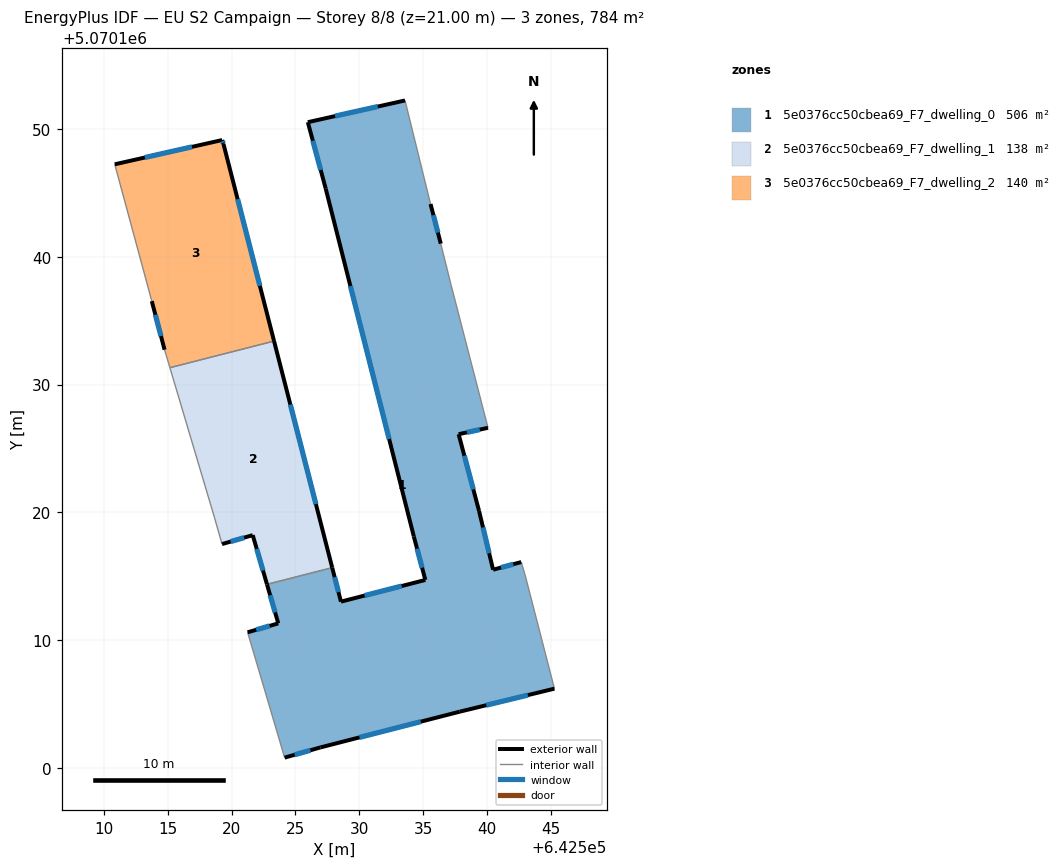
=== STOREY PLAN SPEC (per zone: floor XY polygon, exterior-wall plan segments, windows/doors) ===
zone 1: 5e0376cc50cbea69_F7_dwelling_0  (506.4 m²)
  floor: (642545.27, 5070106.20) (642542.97, 5070115.11) (642542.67, 5070116.11) (642540.47, 5070115.51) (642539.37, 5070120.12) (642537.77, 5070126.12) (642540.07, 5070126.62) (642537.17, 5070137.83) (642536.37, 5070141.03) (642535.57, 5070144.13) (642533.57, 5070152.24) (642525.97, 5070150.54) (642527.37, 5070145.34) (642534.26, 5070118.12) (642535.16, 5070114.71) (642528.56, 5070113.01) (642527.87, 5070115.67) (642522.77, 5070114.37) (642523.65, 5070111.31) (642521.25, 5070110.61) (642524.15, 5070100.81) (642526.95, 5070101.61) (642537.86, 5070104.40)
  exterior wall: (642535.57, 5070144.13) – (642536.37, 5070141.03)  [3.2 m]
    window: (642535.80, 5070143.26) – (642536.15, 5070141.90)  [1.9 m²]
  exterior wall: (642540.07, 5070126.62) – (642537.77, 5070126.12)  [2.4 m]
    window: (642539.42, 5070126.48) – (642538.41, 5070126.26)  [1.4 m²]
  exterior wall: (642537.77, 5070126.12) – (642539.37, 5070120.12)  [6.2 m]
    window: (642538.22, 5070124.44) – (642538.92, 5070121.80)  [3.6 m²]
  exterior wall: (642539.37, 5070120.12) – (642540.47, 5070115.51)  [4.7 m]
    window: (642539.67, 5070118.83) – (642540.16, 5070116.80)  [2.7 m²]
  exterior wall: (642540.47, 5070115.51) – (642542.67, 5070116.11)  [2.3 m]
    window: (642541.08, 5070115.68) – (642542.05, 5070115.94)  [1.3 m²]
  exterior wall: (642545.27, 5070106.20) – (642537.86, 5070104.40)  [7.6 m]
    window: (642543.19, 5070105.70) – (642539.94, 5070104.91)  [4.4 m²]
  exterior wall: (642537.86, 5070104.40) – (642526.95, 5070101.61)  [11.3 m]
    window: (642534.80, 5070103.62) – (642530.01, 5070102.39)  [6.5 m²]
  exterior wall: (642526.95, 5070101.61) – (642524.15, 5070100.81)  [2.9 m]
    window: (642526.17, 5070101.38) – (642524.94, 5070101.03)  [1.7 m²]
  exterior wall: (642521.25, 5070110.61) – (642523.65, 5070111.31)  [2.5 m]
    window: (642521.92, 5070110.81) – (642522.98, 5070111.12)  [1.5 m²]
  exterior wall: (642523.65, 5070111.31) – (642522.77, 5070114.37)  [3.2 m]
    window: (642523.41, 5070112.17) – (642523.02, 5070113.51)  [1.8 m²]
  exterior wall: (642527.87, 5070115.67) – (642528.56, 5070113.01)  [2.7 m]
    window: (642528.07, 5070114.93) – (642528.37, 5070113.76)  [1.6 m²]
  exterior wall: (642528.56, 5070113.01) – (642535.16, 5070114.71)  [6.8 m]
    window: (642530.41, 5070113.49) – (642533.31, 5070114.24)  [4.0 m²]
  exterior wall: (642535.16, 5070114.71) – (642534.26, 5070118.12)  [3.5 m]
    window: (642534.91, 5070115.67) – (642534.51, 5070117.16)  [2.0 m²]
  exterior wall: (642534.26, 5070118.12) – (642527.37, 5070145.34)  [28.1 m]
    window: (642532.33, 5070125.74) – (642529.30, 5070137.71)  [16.3 m²]
  exterior wall: (642527.37, 5070145.34) – (642525.97, 5070150.54)  [5.4 m]
    window: (642526.97, 5070146.79) – (642526.36, 5070149.08)  [3.1 m²]
  exterior wall: (642525.97, 5070150.54) – (642533.57, 5070152.24)  [7.8 m]
    window: (642528.10, 5070151.02) – (642531.44, 5070151.76)  [4.5 m²]
  interior walls: 7
zone 2: 5e0376cc50cbea69_F7_dwelling_1  (137.9 m²)
  floor: (642527.87, 5070115.67) (642523.32, 5070133.41) (642515.17, 5070131.33) (642518.65, 5070119.62) (642519.25, 5070117.52) (642521.65, 5070118.22) (642522.77, 5070114.37)
  exterior wall: (642521.65, 5070118.22) – (642519.25, 5070117.52)  [2.5 m]
    window: (642520.98, 5070118.02) – (642519.92, 5070117.72)  [1.5 m²]
  exterior wall: (642523.32, 5070133.41) – (642527.87, 5070115.67)  [18.3 m]
    window: (642524.60, 5070128.44) – (642526.60, 5070120.64)  [10.6 m²]
  exterior wall: (642522.77, 5070114.37) – (642521.65, 5070118.22)  [4.0 m]
    window: (642522.46, 5070115.45) – (642521.97, 5070117.14)  [2.3 m²]
  interior walls: 4
zone 3: 5e0376cc50cbea69_F7_dwelling_2  (139.7 m²)
  floor: (642523.32, 5070133.41) (642519.36, 5070148.84) (642519.26, 5070149.14) (642510.85, 5070147.24) (642513.75, 5070136.53) (642514.75, 5070132.73) (642515.17, 5070131.33)
  exterior wall: (642514.75, 5070132.73) – (642513.75, 5070136.53)  [3.9 m]
    window: (642514.47, 5070133.80) – (642514.03, 5070135.47)  [2.3 m²]
  exterior wall: (642510.85, 5070147.24) – (642519.26, 5070149.14)  [8.6 m]
    window: (642513.21, 5070147.78) – (642516.91, 5070148.61)  [5.0 m²]
  exterior wall: (642519.26, 5070149.14) – (642519.36, 5070148.84)  [0.3 m]
    window: (642519.29, 5070149.06) – (642519.33, 5070148.93)  [0.2 m²]
  exterior wall: (642519.36, 5070148.84) – (642523.32, 5070133.41)  [15.9 m]
    window: (642520.47, 5070144.52) – (642522.21, 5070137.73)  [9.2 m²]
  interior walls: 3

=== DERIVED (storey summary) ===
Building: EU S2 Campaign
Storey: 8 of 8  (floor level z = 21.00 m)
Storey gross floor area: 784.0 m²
Zones on this storey: 3
  - 5e0376cc50cbea69_F7_dwelling_0: floor 506.4 m²; exterior wall 100.6 m (301.9 m²); 16 window(s) 58.3 m²; WWR 19.3%
  - 5e0376cc50cbea69_F7_dwelling_1: floor 137.9 m²; exterior wall 24.8 m (74.5 m²); 3 window(s) 14.4 m²; WWR 19.3%
  - 5e0376cc50cbea69_F7_dwelling_2: floor 139.7 m²; exterior wall 28.8 m (86.4 m²); 4 window(s) 16.7 m²; WWR 19.3%
Zone adjacency (shared interzone walls):
  - 5e0376cc50cbea69_F7_dwelling_0 ↔ 5e0376cc50cbea69_F7_dwelling_1
  - 5e0376cc50cbea69_F7_dwelling_1 ↔ 5e0376cc50cbea69_F7_dwelling_2